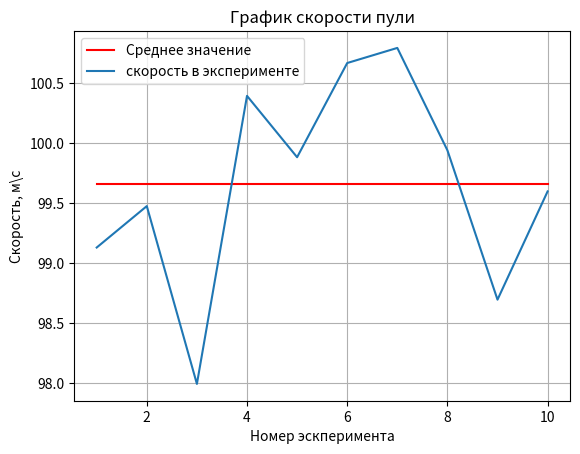

Python code for this plot:
import matplotlib.pyplot as plt

ms = [0.506,0.512,0.504,0.511,0.513,0.500,0.510,0.509,0.510,0.500]
M = 2905

L = 2.17

xs = [8.125, 8.25, 8, 8.31, 8.3, 0.047, 0.048, 0.0475,0.047,0.0465]

vs = []
coords = []
av_1 = 0
for i in range(5):
    curr_u = M / ms[i] * (9.8/2.17)**0.5 * xs[i] / 1000
    print(curr_u)
    vs.append(curr_u)
    av_1 += curr_u
    coords.append(i+1)



T_out = 5.07
T_1 = 6.7

sKI = (4 * 3.141592 * 0.7306 * (0.617)**2 * 6.7)/(6.5**2 - 5.07**2)
print(sKI)

for i in range(5):
    curr_u = xs[i+5] * sKI / (ms[i+5]/1000 * 4*0.2 * 1.652)
    print(curr_u)
    vs.append(curr_u)
    av_1 += curr_u
    coords.append(i+1+5)

av_1 /= 10
avm = [av_1] * 10

plt.plot(coords,avm,c = 'r',label = 'Среднее значение')
plt.plot(coords,vs, label = 'скорость в эксперименте')
plt.grid()
plt.title('График скорости пули')
plt.xlabel("Номер эскперимента")
plt.ylabel("Скорость, м\с")
plt.legend()
plt.show()

